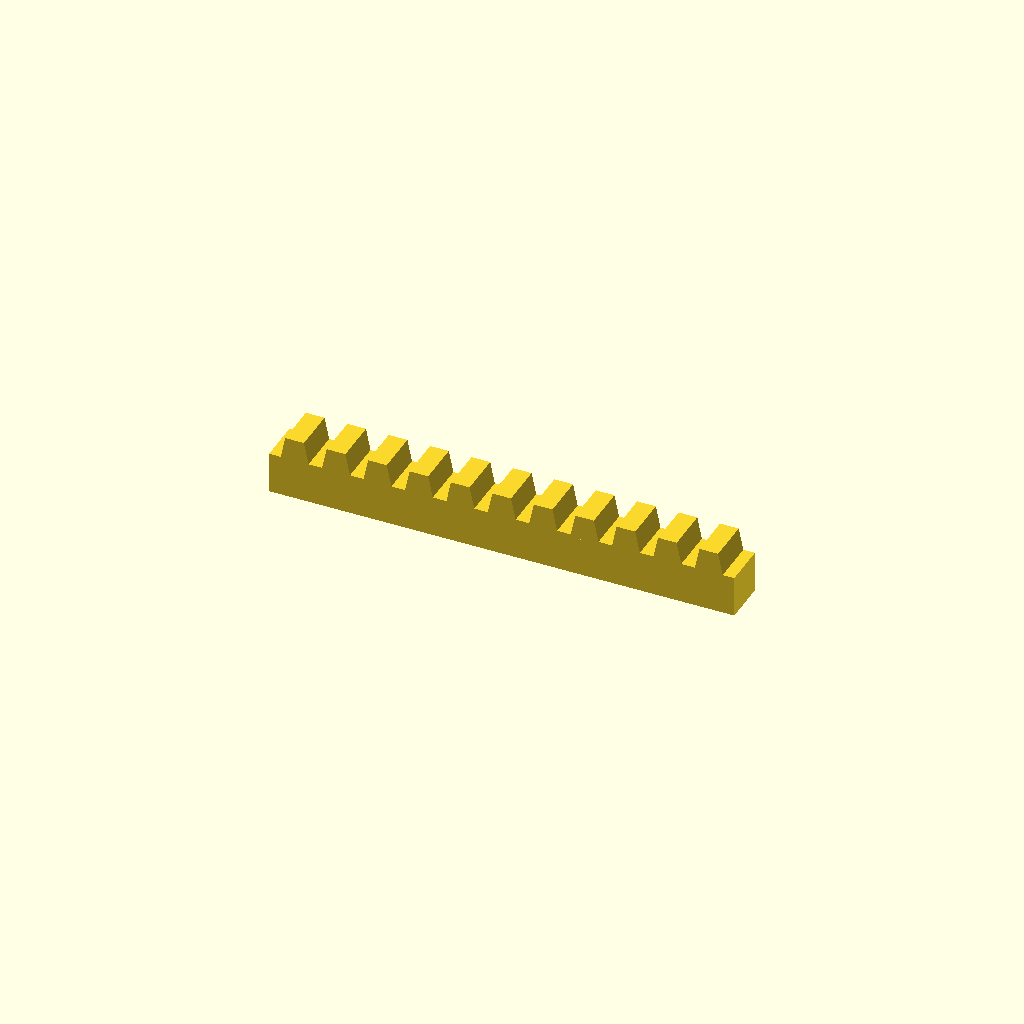
Cell 1: rendered with the file's own defaults.
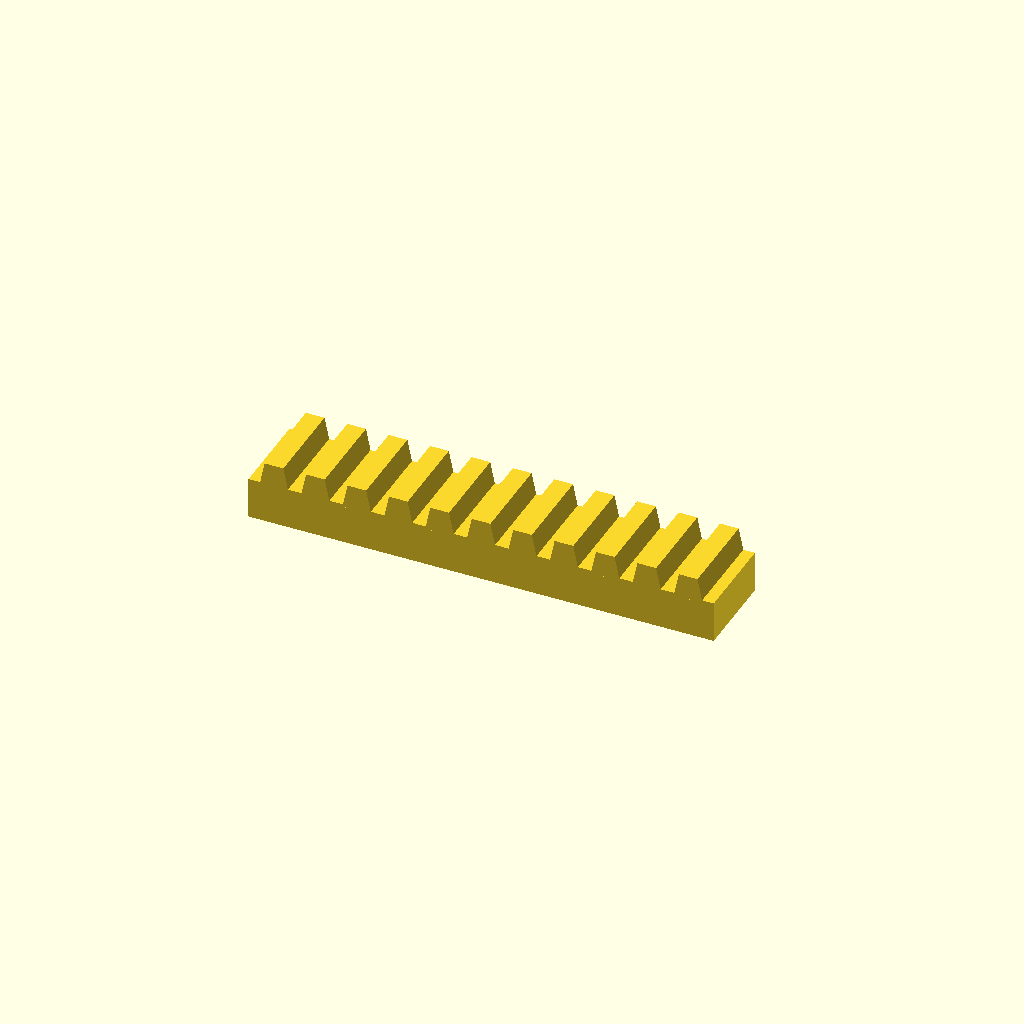
Cell 2: bar_w = 32 (everything else at default).
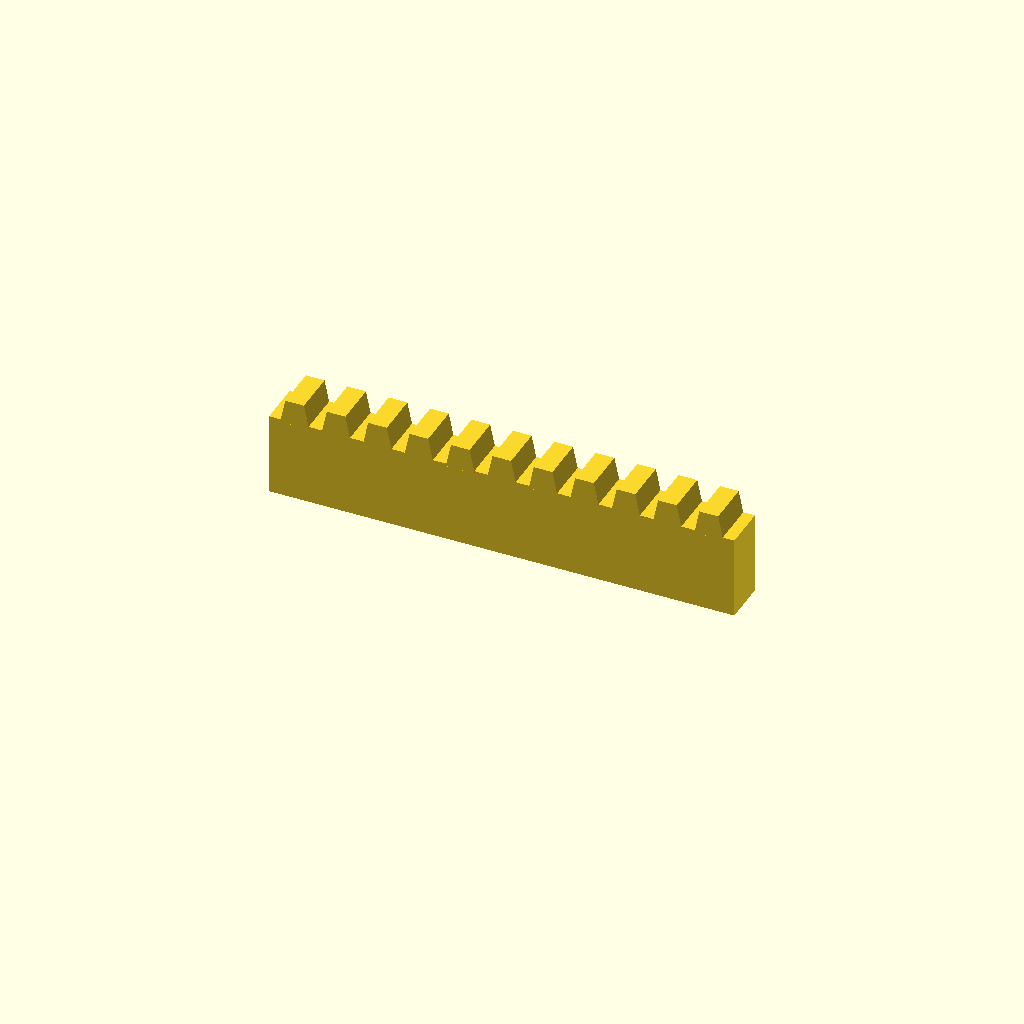
Cell 3: the same model with bar_h = 30.
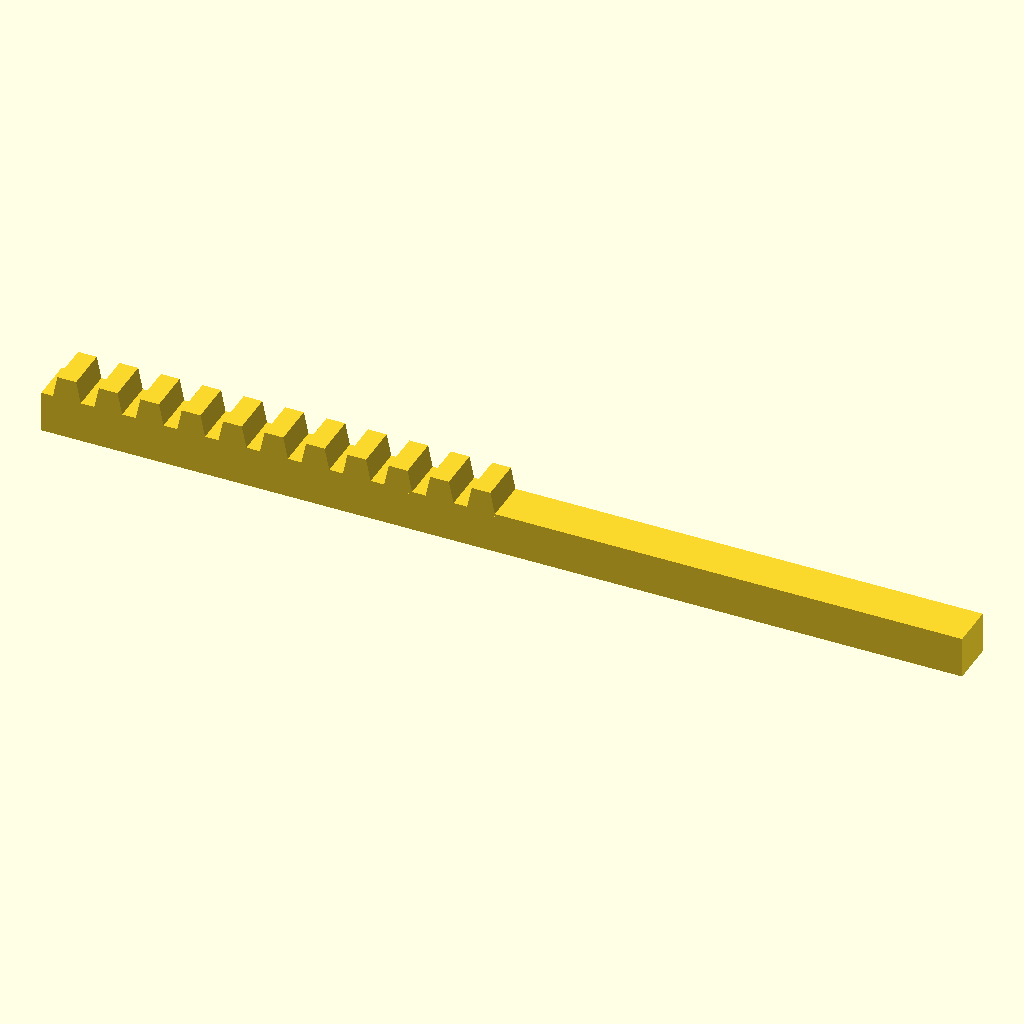
Cell 4 — teeth set to 22, the other parameters unchanged.
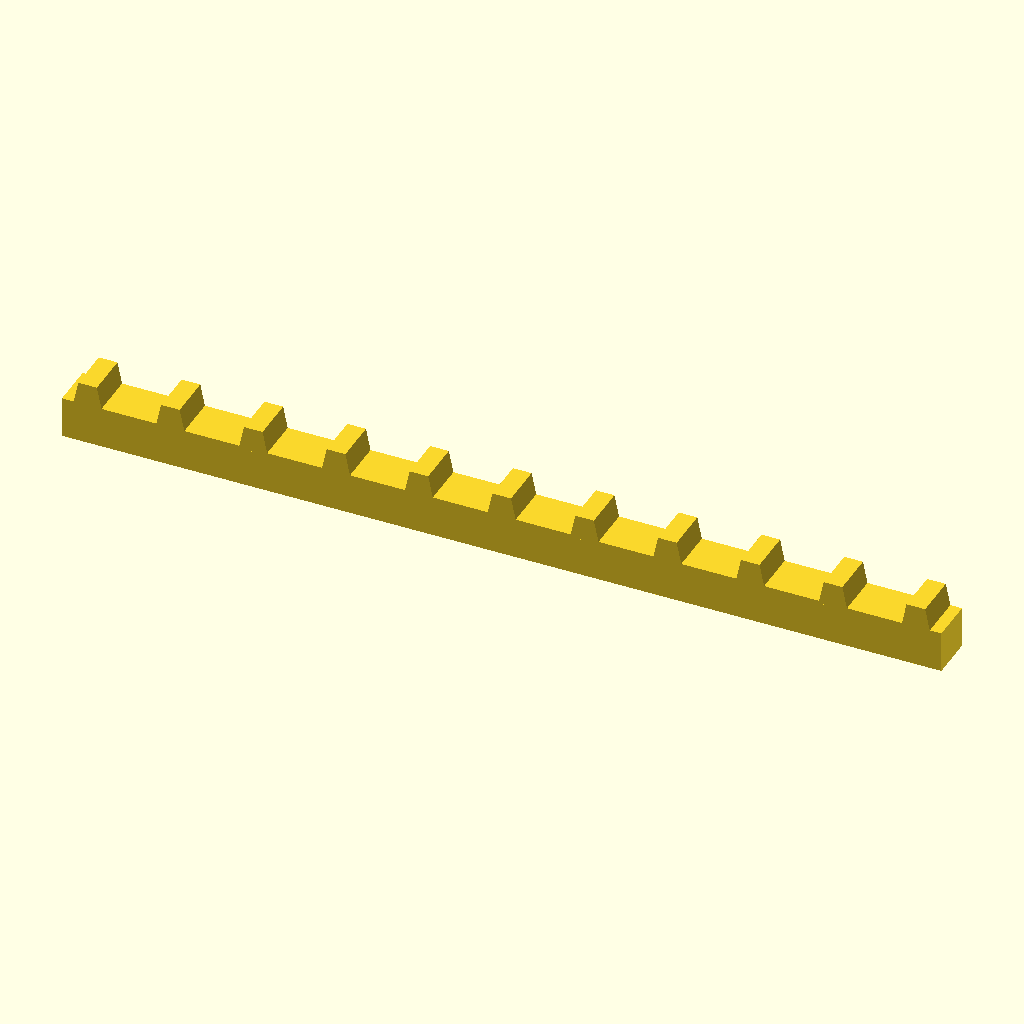
Cell 5: pitch = 30 (everything else at default).
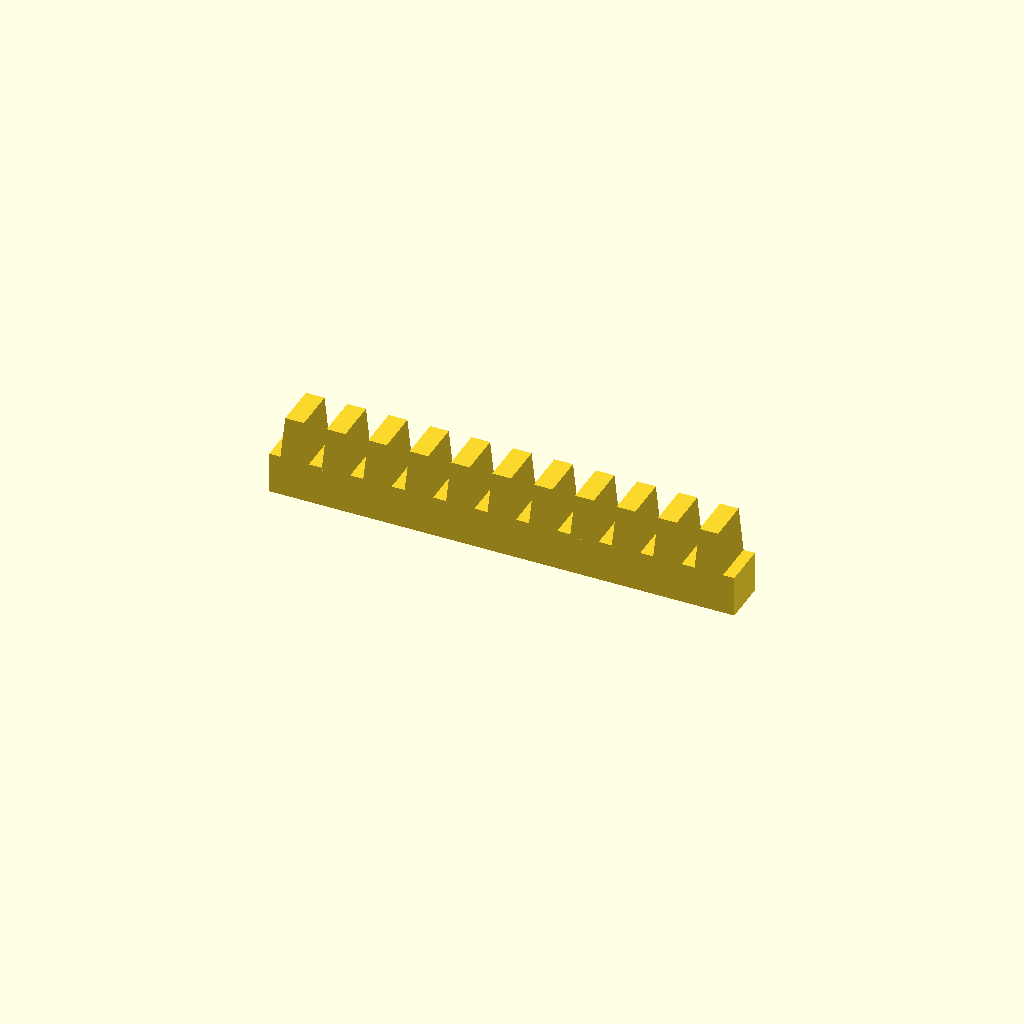
Cell 6: tooth_h = 16 (everything else at default).
One fixed orthographic camera (rotation 55°, 0°, 25°; colour scheme Cornfield) for every cell.
The OpenSCAD source (optional_data/data/place1/rackbars/part_0200.scad):
$fn = 32;

// ----------------------------------------------------------------------
// Toothed rack, 11 teeth
// 15 mm pitch, 8 mm teeth
// ----------------------------------------------------------------------

// --- parameters (mm) ---
bar_w = 16;      // bar width (Y)
bar_h = 15;      // bar height (Z)
teeth = 11;      // number of teeth
pitch = 15;      // tooth pitch
tooth_h = 8;     // tooth height above the bar
root_w = 10.5;   // tooth width at the root
crest_w = 6.75;  // tooth width at the crest

// --- derived feature positions (mm) ---
span = (teeth - 1) * pitch;  // = 150   distance between the outer teeth
bar_l = span + root_w + 8;   // = 168.5   bar length: teeth plus 4 mm at each end
tooth_x = -span / 2;         // = -75   X of the first tooth
height = bar_h + tooth_h;    // = 23   overall height
feature_centers = [
  [tooth_x + 0 * pitch, -bar_w / 2],
  [tooth_x + 1 * pitch, -bar_w / 2],
  [tooth_x + 2 * pitch, -bar_w / 2],
  [tooth_x + 3 * pitch, -bar_w / 2],
  [tooth_x + 4 * pitch, -bar_w / 2],
  [tooth_x + 5 * pitch, -bar_w / 2],
  [tooth_x + 6 * pitch, -bar_w / 2],
  [tooth_x + 7 * pitch, -bar_w / 2],
  [tooth_x + 8 * pitch, -bar_w / 2],
  [tooth_x + 9 * pitch, -bar_w / 2],
  [tooth_x + 10 * pitch, -bar_w / 2]
];   // tooth centre line, drives the tooth loop

// bar with a rack of teeth, one extruded trapezoium per centre
module rack_tooth() {
  linear_extrude(height = bar_w)
    polygon(points = [
      [0, 0],
      [root_w, 0],
      [root_w / 2 + crest_w / 2, tooth_h + 1],
      [root_w / 2 - crest_w / 2, tooth_h + 1]
    ]);
}

union() {
  translate([-bar_l / 2, -bar_w, 0]) cube([bar_l, bar_w, bar_h]);
  for (centre = feature_centers)
    translate([centre[0] - root_w / 2, 0, bar_h - 1]) rotate([90, 0, 0]) rack_tooth();
}
Customizer parameters (derived from the source; name, type, default, range or options):
bar_w: number, default 16
bar_h: number, default 15
teeth: number, default 11
pitch: number, default 15
tooth_h: number, default 8
root_w: number, default 10.5
crest_w: number, default 6.75
